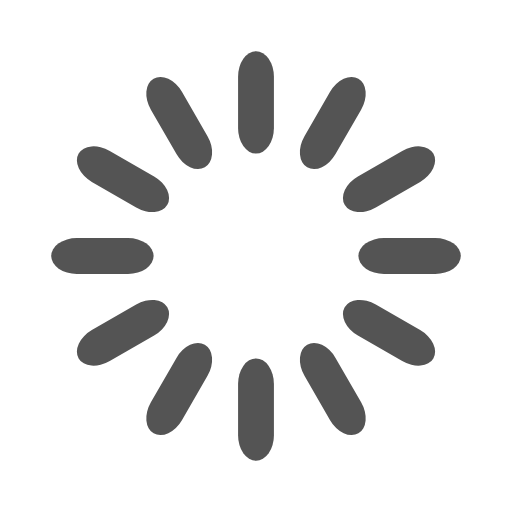
t = 0.00 s
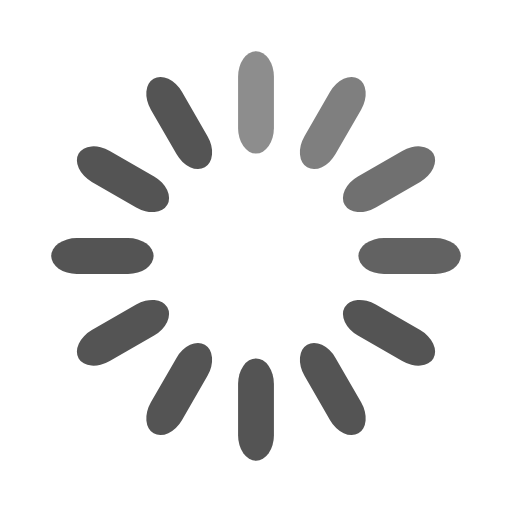
t = 0.33 s
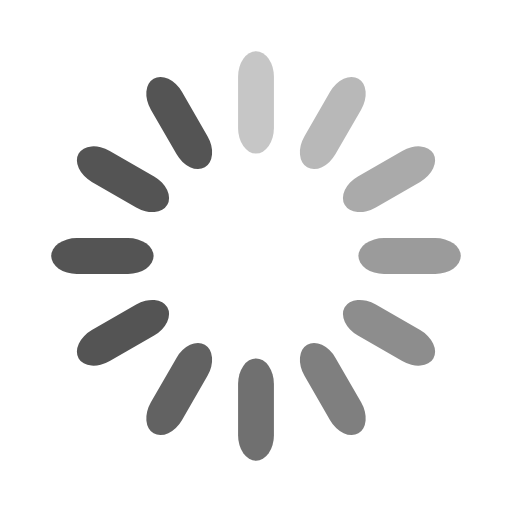
t = 0.67 s
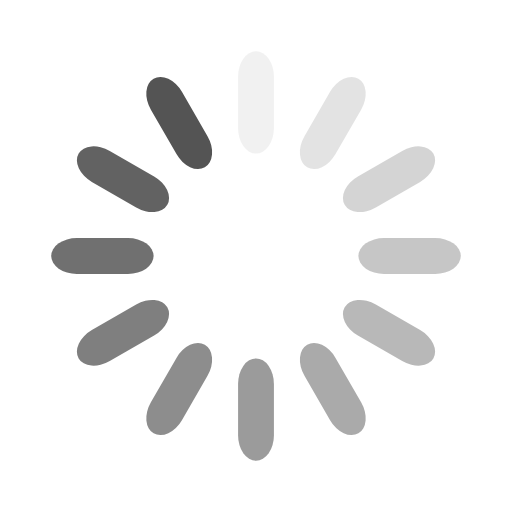
t = 0.92 s
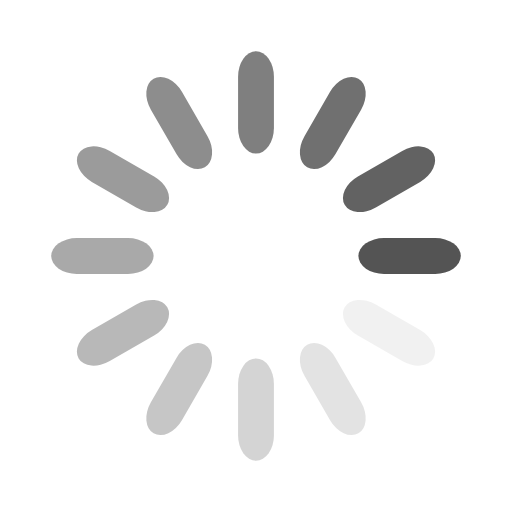
t = 1.25 s
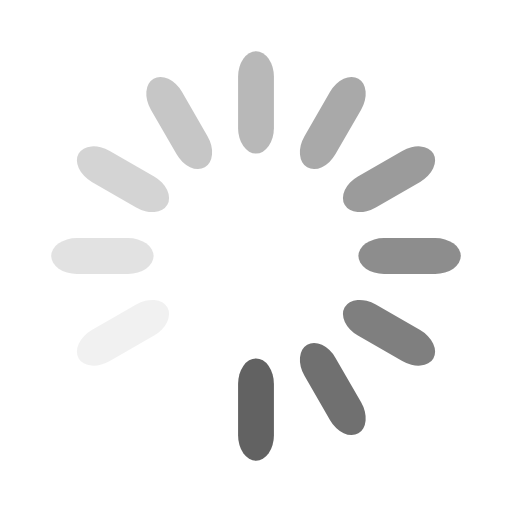
t = 1.58 s

The animated SVG that drew these frames (rendered in a browser with its animation timeline set to each time). Animation: 12 SMIL elements (animate=12); one cycle of 1.92 s, repeats indefinitely.

<svg width='94px' height='94px' xmlns="http://www.w3.org/2000/svg" viewBox="0 0 100 100" preserveAspectRatio="xMidYMid" class="uil-default"><rect x="0" y="0" width="100" height="100" fill="none" class="bk"></rect><rect  x='46.5' y='40' width='7' height='20' rx='5' ry='5' fill='#545454' transform='rotate(0 50 50) translate(0 -30)'>  <animate attributeName='opacity' from='1' to='0' dur='1s' begin='0s' repeatCount='indefinite'/></rect><rect  x='46.5' y='40' width='7' height='20' rx='5' ry='5' fill='#545454' transform='rotate(30 50 50) translate(0 -30)'>  <animate attributeName='opacity' from='1' to='0' dur='1s' begin='0.08333333333333333s' repeatCount='indefinite'/></rect><rect  x='46.5' y='40' width='7' height='20' rx='5' ry='5' fill='#545454' transform='rotate(60 50 50) translate(0 -30)'>  <animate attributeName='opacity' from='1' to='0' dur='1s' begin='0.16666666666666666s' repeatCount='indefinite'/></rect><rect  x='46.5' y='40' width='7' height='20' rx='5' ry='5' fill='#545454' transform='rotate(90 50 50) translate(0 -30)'>  <animate attributeName='opacity' from='1' to='0' dur='1s' begin='0.25s' repeatCount='indefinite'/></rect><rect  x='46.5' y='40' width='7' height='20' rx='5' ry='5' fill='#545454' transform='rotate(120 50 50) translate(0 -30)'>  <animate attributeName='opacity' from='1' to='0' dur='1s' begin='0.3333333333333333s' repeatCount='indefinite'/></rect><rect  x='46.5' y='40' width='7' height='20' rx='5' ry='5' fill='#545454' transform='rotate(150 50 50) translate(0 -30)'>  <animate attributeName='opacity' from='1' to='0' dur='1s' begin='0.4166666666666667s' repeatCount='indefinite'/></rect><rect  x='46.5' y='40' width='7' height='20' rx='5' ry='5' fill='#545454' transform='rotate(180 50 50) translate(0 -30)'>  <animate attributeName='opacity' from='1' to='0' dur='1s' begin='0.5s' repeatCount='indefinite'/></rect><rect  x='46.5' y='40' width='7' height='20' rx='5' ry='5' fill='#545454' transform='rotate(210 50 50) translate(0 -30)'>  <animate attributeName='opacity' from='1' to='0' dur='1s' begin='0.5833333333333334s' repeatCount='indefinite'/></rect><rect  x='46.5' y='40' width='7' height='20' rx='5' ry='5' fill='#545454' transform='rotate(240 50 50) translate(0 -30)'>  <animate attributeName='opacity' from='1' to='0' dur='1s' begin='0.6666666666666666s' repeatCount='indefinite'/></rect><rect  x='46.5' y='40' width='7' height='20' rx='5' ry='5' fill='#545454' transform='rotate(270 50 50) translate(0 -30)'>  <animate attributeName='opacity' from='1' to='0' dur='1s' begin='0.75s' repeatCount='indefinite'/></rect><rect  x='46.5' y='40' width='7' height='20' rx='5' ry='5' fill='#545454' transform='rotate(300 50 50) translate(0 -30)'>  <animate attributeName='opacity' from='1' to='0' dur='1s' begin='0.8333333333333334s' repeatCount='indefinite'/></rect><rect  x='46.5' y='40' width='7' height='20' rx='5' ry='5' fill='#545454' transform='rotate(330 50 50) translate(0 -30)'>  <animate attributeName='opacity' from='1' to='0' dur='1s' begin='0.9166666666666666s' repeatCount='indefinite'/></rect></svg>
